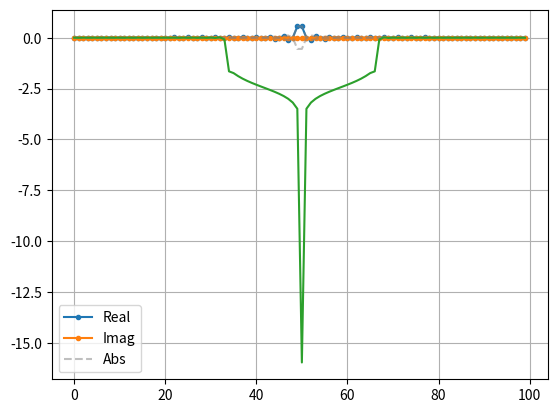
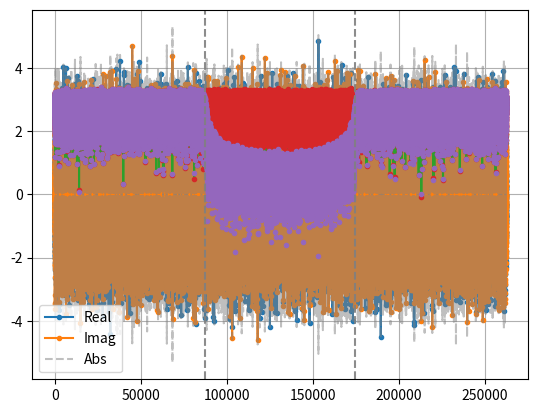

The script that saved these images, in order:
import matplotlib.pyplot as plt
import numpy as np

def cplot(samples):
    plt.figure()
    plt.plot(np.real(samples),'.-')
    plt.plot(np.imag(samples),'.-')
    plt.plot(np.abs(samples),'--', color='grey', alpha=0.5)
    plt.plot(-np.abs(samples),'--', color='grey', alpha=0.5)
    plt.legend(["Real","Imag","Abs"])
    # plt.title(title)
    plt.grid()
    plt.show()

# a=np.zeros(LEN)+1j*np.zeros(LEN)
# a[0]=1
# cplot(a)
# A=np.fft.fft(a)
# cplot(A)

ONES=12
ZEROS=121

# b=np.concatenate([np.ones(ONES+1),np.zeros(ZEROS),np.ones(ONES)])
# # b=np.array([1,1,1,0,0,0,0,0,0,1,1])
# B=np.fft.ifft(b)
# cplot(np.fft.fftshift(B))

LEN=100
fc=800e3/3
fs=800e3
f=fc/fs
x=np.arange(-LEN//2,LEN//2)+0.5
hx=2*fc/fs*np.sin(2*np.pi*f*x)/(2*np.pi*f*x)
cplot(hx)
print(hx)
plt.plot(np.log10(np.abs(np.fft.fft(hx))))
plt.show()
# cplot(np.fft.fft(hx))

noise=np.random.randn(2**18)+1j*np.random.randn(2**18)

cplot(noise)
plt.plot(np.log10(np.abs(np.fft.fft(noise))))
plt.show()

out=np.convolve(noise,hx, mode='same')
print(len(out))
plt.plot(np.log10(np.abs(np.fft.fft(noise))),'.')
plt.plot(np.log10(np.abs(np.fft.fft(out))),'.')
plt.axvline(len(out)*fc/fs,color="gray",linestyle="--",alpha=0.9)
plt.axvline(len(out)*(1-fc/fs),color="gray",linestyle="--",alpha=0.9)
plt.show()